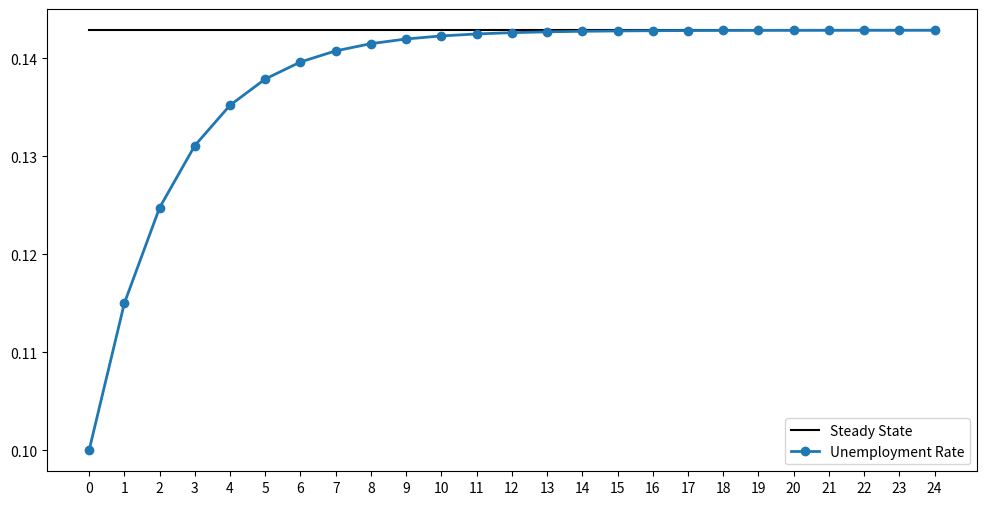
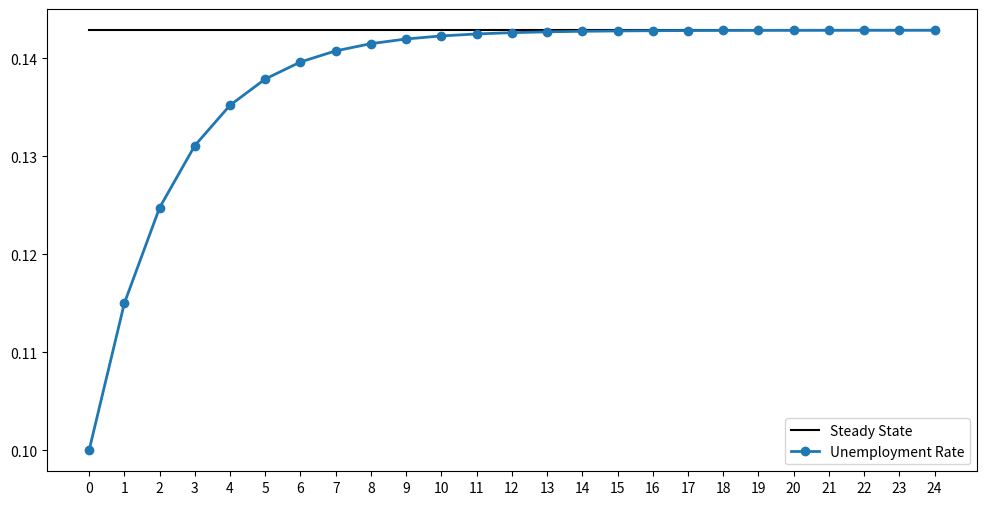
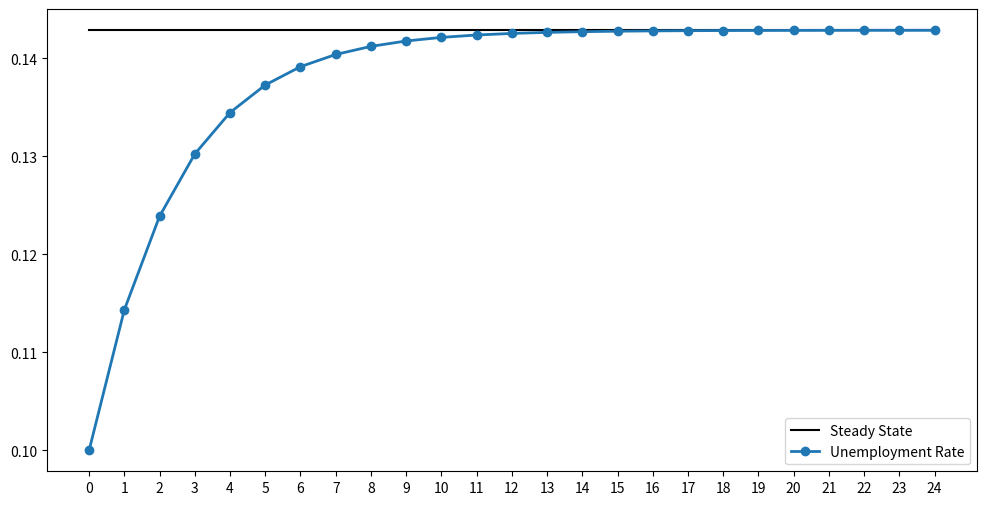

These charts were generated, in order, by the following Python code:
import matplotlib
import matplotlib.pyplot as plt
import numpy as np
matplotlib.rcParams['figure.figsize'] = [12.0,6.0] # Modifies the defult size of plots [6.0,4.0] inches

E_0 = 90 # Number of employed individuals at t = 0
U_0 = 10 # Number of unemployed individuals at t = 0
f = 0.3 # Job finding probability
s = 0.05 # Job separation probabilty
T = 25 # Number of periods simulated

# Compute the number of employed and unemployed for all periods 
E = [E_0]
U = [U_0]
UR = [U_0/(E_0+U_0)]

for t in range(1,T):
    E.append(E[t-1] + ((f*U[t-1])-(s*E[t-1])))
    U.append(U[t-1] + ((s*E[t-1])-(f*U[t-1])))
    
    # Compute unemployment rate 
    UR.append(U[t]/(E[t]+U[t]))
    
# Compute steady-state unemployment rate 
UR_ss = (1/(1+(f/s)))

fig, ax = plt.subplots()
# Plot steady state value of the unemployment rate
ax.plot([UR_ss]*T, 'k-', label = 'Steady State')
# Plot time series for unemployment rate
ax.plot(UR, 'o-', lw = 2, alpha = 1.0, label = 'Unemployment Rate')

# Adjust some plot attributes
ax.legend(loc='lower right')
plt.xticks(np.arange(0, T, step=1))
plt.show()

def Urate(e,u):
    """
    TBW
    """
    return u/(e+u)

def Urate_ss(f,s):
    """
    TBW
    """
    return (1/(1+(f/s)))

def update_stock(stock, compl, p_in, p_out):
    """
    TBW
    """
    return stock + ((p_in*compl)-(p_out*stock))

def create_series(E_0, U_0, T, f, s):
    """
    TBW
    """
    E = [E_0]
    U = [U_0]
    UR = [Urate(E_0,U_0)]
    
    for t in range(1,T):
        E.append(update_stock(E[t-1], U[t-1], f, s))
        U.append(update_stock(U[t-1], E[t-1], s, f))

        # Compute unemployment rate 
        UR.append(Urate(E[t],U[t]))
    
    return E, U, UR

E, U, UR = create_series(E_0, U_0, T, f, s)

fig, ax = plt.subplots()
# Plot steady state value of the unemployment rate
ax.plot([Urate_ss(f,s)]*T, 'k-', label = 'Steady State')
# Plot time series for unemployment rate
ax.plot(UR, 'o-', lw = 2, alpha = 1.0, label = 'Unemployment Rate')

# Adjust some plot attributes
ax.legend(loc='lower right')
plt.xticks(np.arange(0, T, step=1))
plt.show()

class simple_lm:
    def __init__(self, inputed_E, inputed_U, inputed_f, inputed_s):
        self.E = inputed_E
        self.U = inputed_U
        self.f = inputed_f
        self.s = inputed_s
    def UR(self):
        return (self.U)/(self.U+self.E)
    def ER(self):
        return (self.E)/(self.U+self.E)
    def t_forward(self):
        self.E = self.E + ((self.f*self.U)-(self.s*self.E))
        self.U = self.U + ((self.s*self.E)-(self.f*self.U))
    def steady_state(self):
        return (1/(1+(self.f/self.s)))
    def sequence(self,t):
        path_UR = []
        for i in range(t):
            # Add current value of UR to path
            path_UR.append(self.UR())
            # Update values of ER and UR
            self.t_forward()
        return path_UR

MyCountry = simple_lm(E_0,U_0,f,s)

fig, ax = plt.subplots()
# Plot steady state value of the unemployment rate
ax.plot([MyCountry.steady_state()]*T, 'k-', label = 'Steady State')
# Plot time series for unemployment rate
ax.plot(MyCountry.sequence(T), 'o-', lw = 2, alpha = 1.0, label = 'Unemployment Rate')

ax.legend(loc='lower right')
plt.xticks(np.arange(0, T, step=1))
plt.show()